Dataset: dataset_organized (GitHub, prajugopal2005/drycocograding). Classes: grade A, grade B, grade C.

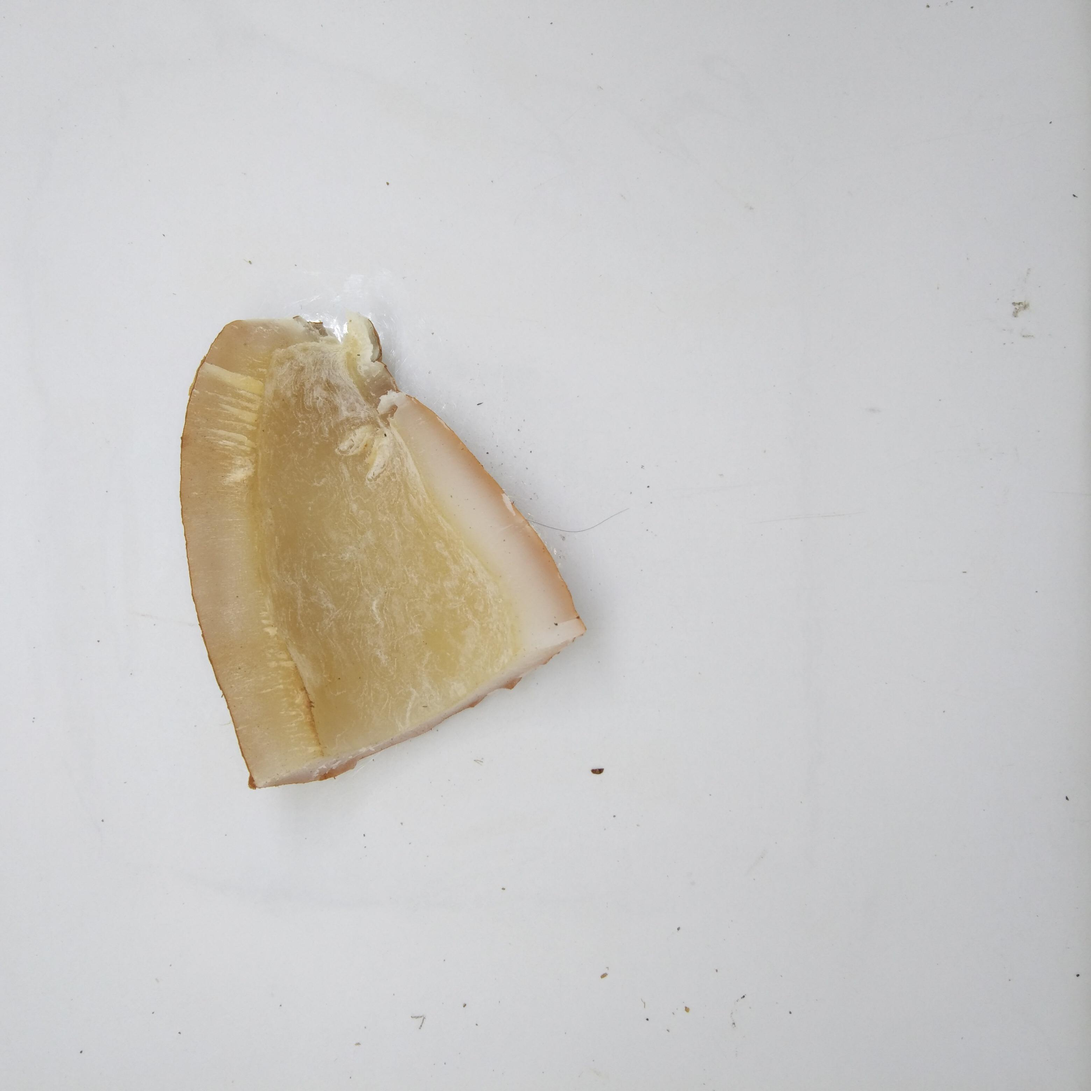
Label: grade A

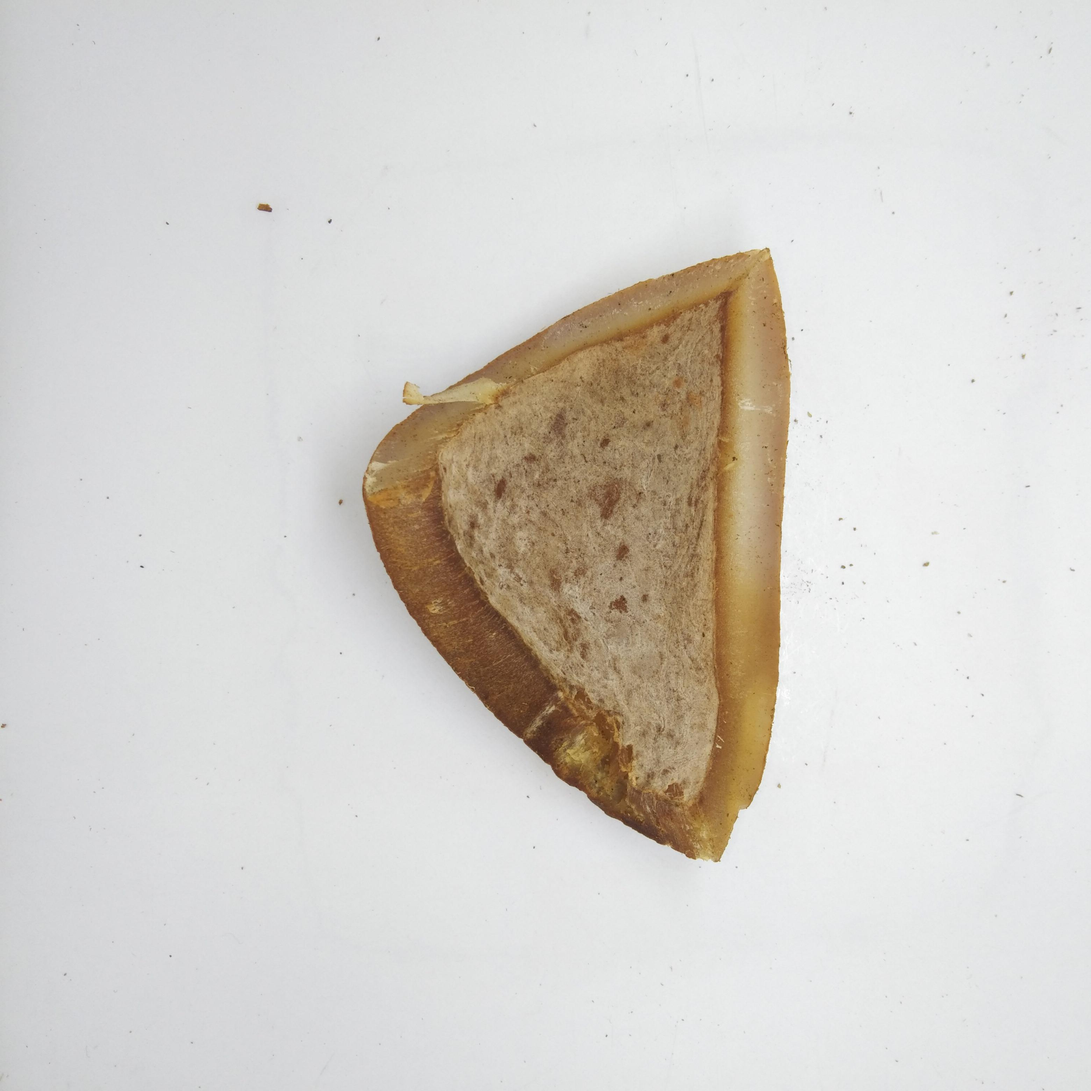
Label: grade B

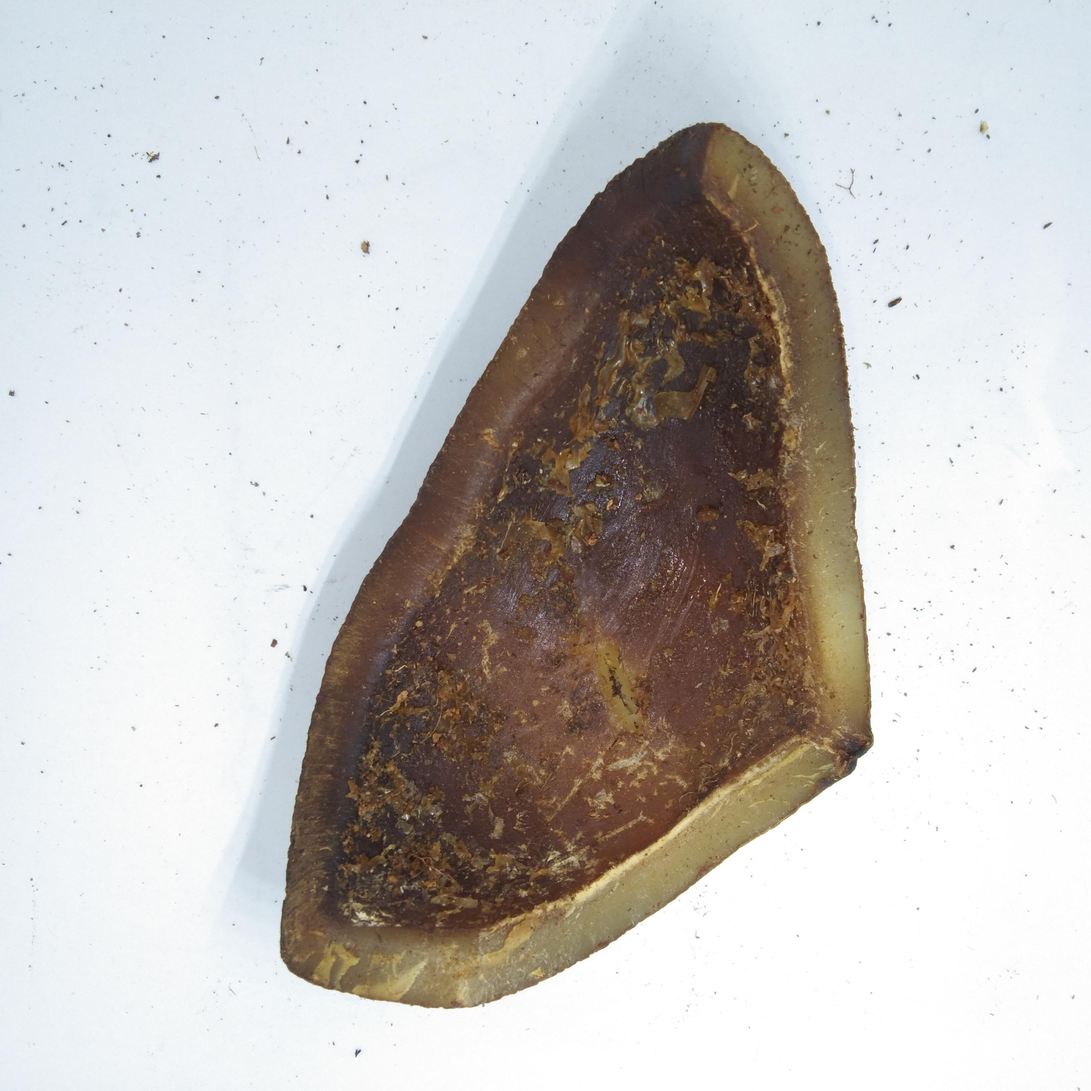
Label: grade C

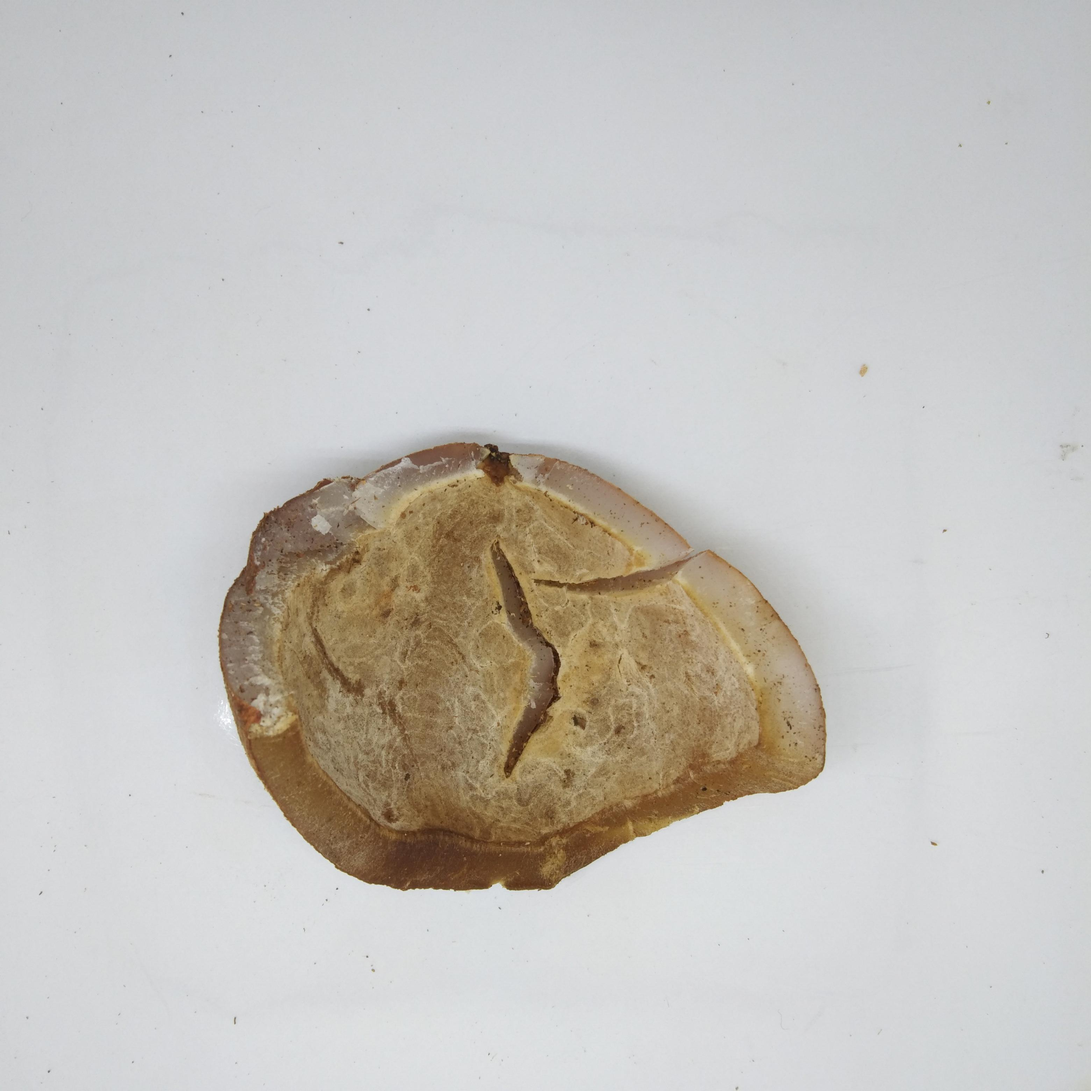
Label: grade B

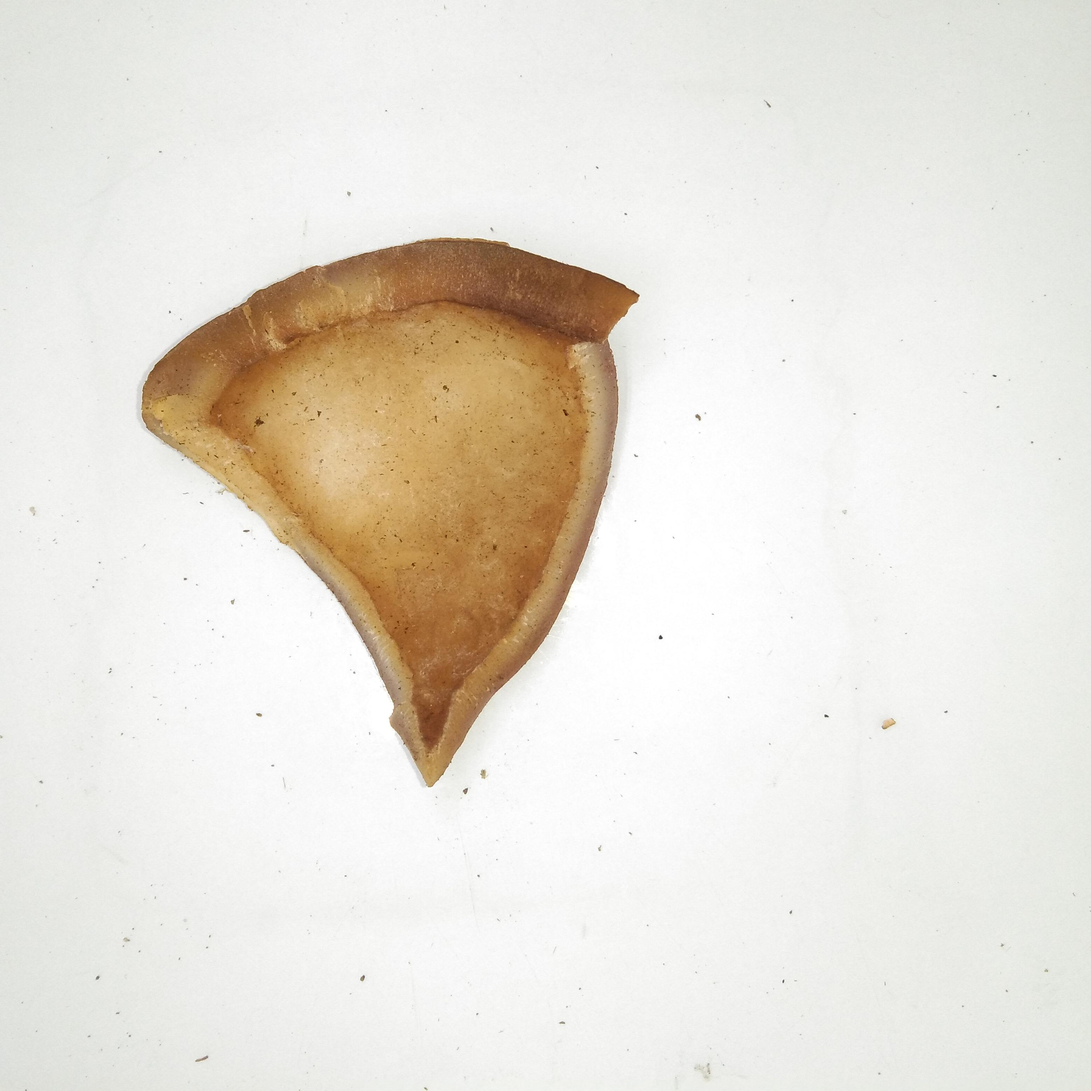
Label: grade B

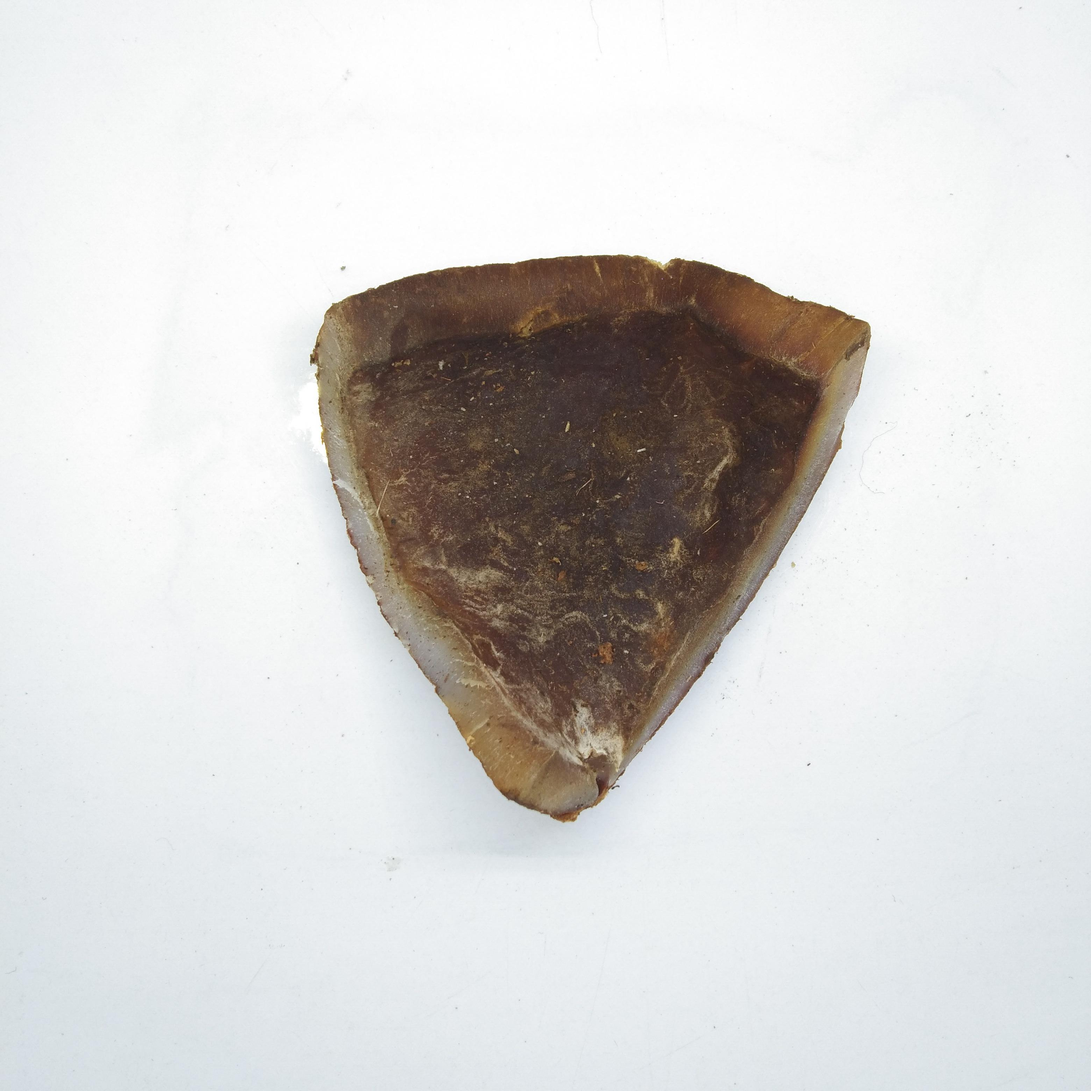
Label: grade C
